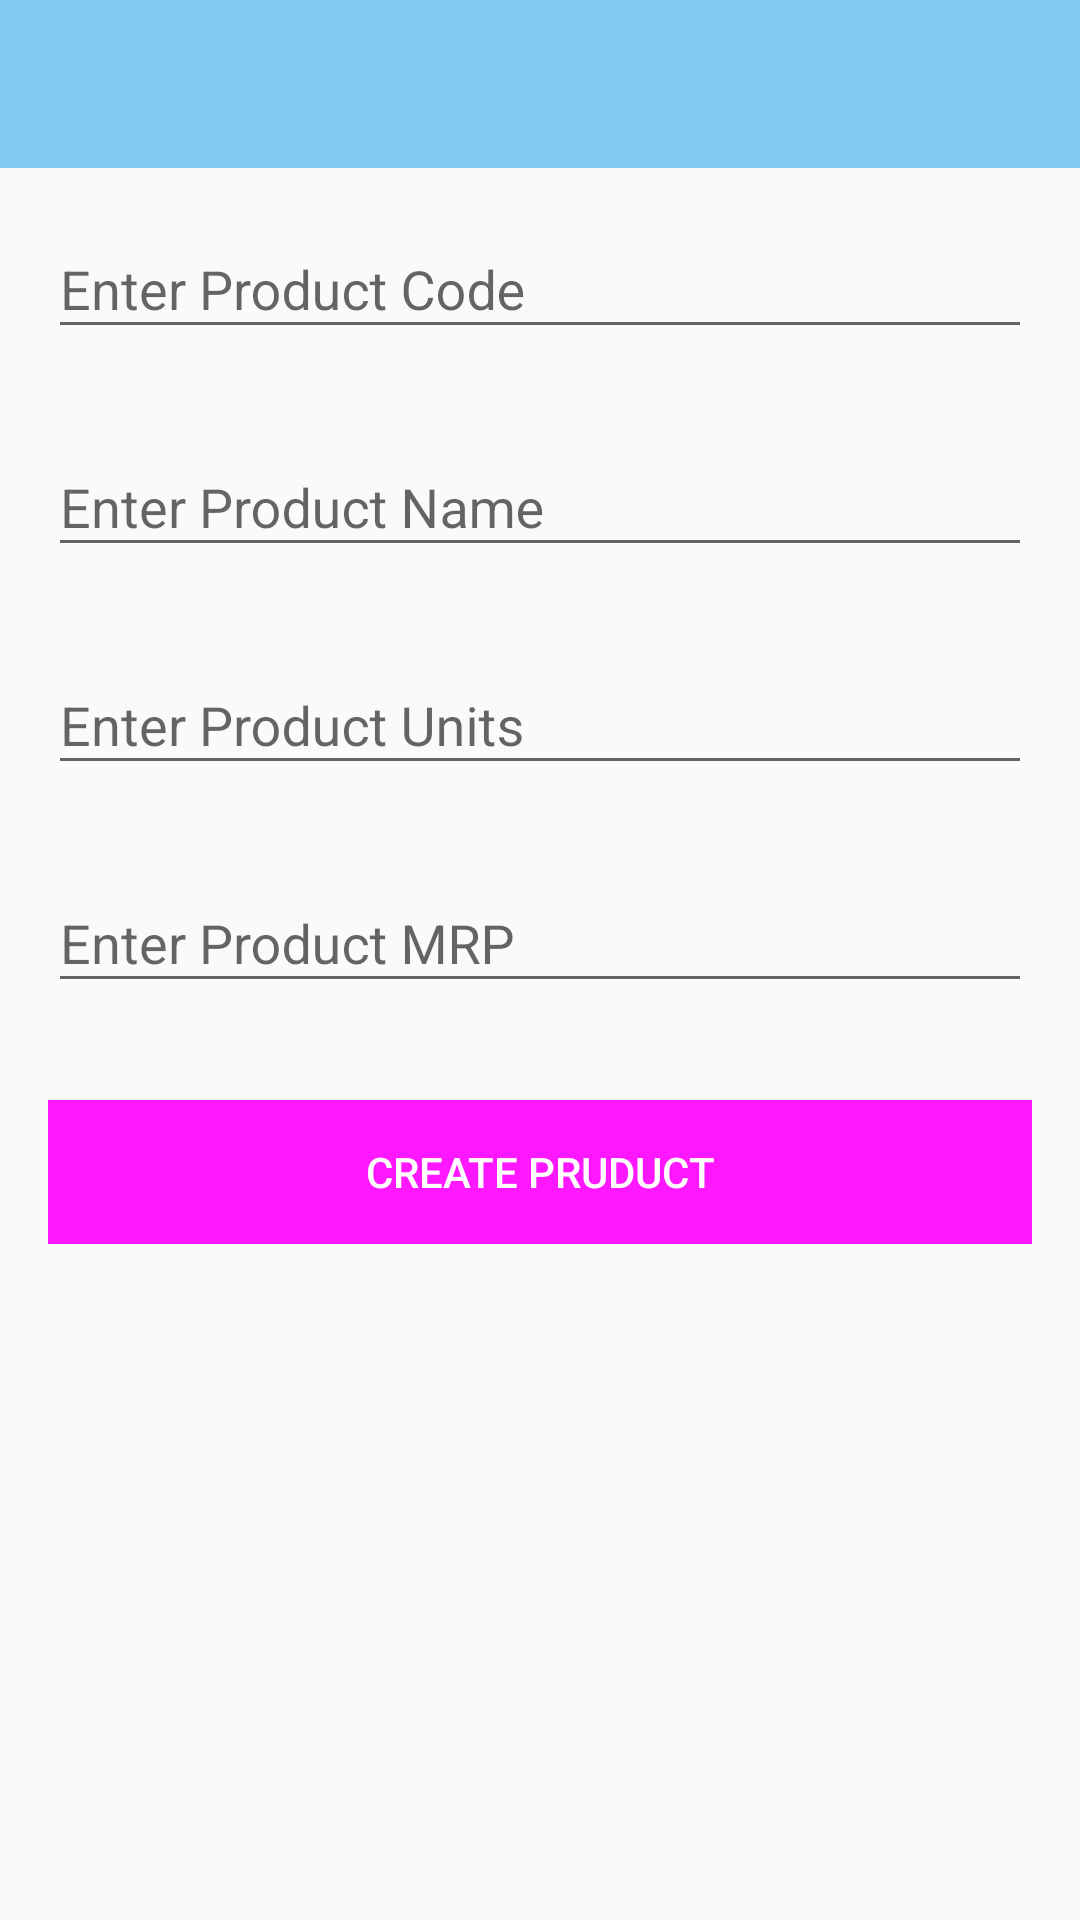

Layout XML and referenced resources for this Android screen:
<!-- AndroidManifest.xml: application theme AppTheme -->
<!-- res/layout/activity_product_master.xml -->
<?xml version="1.0" encoding="utf-8"?>
<RelativeLayout xmlns:android="http://schemas.android.com/apk/res/android"
    xmlns:app="http://schemas.android.com/apk/res-auto"
    android:layout_width="match_parent"
    android:layout_height="match_parent"
    android:orientation="vertical"
    android:fitsSystemWindows="true">
    <LinearLayout
        android:id="@+id/header"
        android:layout_alignParentTop="true"
        android:layout_width="match_parent"
        android:layout_height="wrap_content"
        android:orientation="vertical">
        <android.support.v7.widget.Toolbar
            android:id="@+id/toolbar"
            android:layout_width="match_parent"
            android:layout_height="?attr/actionBarSize"
            android:background="?attr/colorPrimary"
            android:layout_alignParentTop="true"
            app:popupTheme="@style/AppTheme.PopupOverlay" />
    </LinearLayout>
    <ScrollView
        android:layout_below="@+id/header"
        android:layout_above="@+id/footer"
        android:layout_marginLeft="16dp"
        android:layout_marginRight="16dp"
        android:layout_width="match_parent"
        android:layout_height="wrap_content">

        <LinearLayout
            android:orientation="vertical"
            android:layout_width="match_parent"
            android:layout_height="wrap_content">

            <android.support.design.widget.TextInputLayout
                app:errorEnabled="true"
                android:id="@+id/textInputLayoutProductCode"
                android:layout_marginTop="8dp"
                android:layout_width="match_parent"
                android:layout_height="wrap_content">

                <android.support.design.widget.TextInputEditText
                    android:id="@+id/editTextProductCode"
                    android:layout_width="match_parent"
                    android:layout_height="wrap_content"
                    android:hint="@string/productcode"
                    android:inputType="text" />
            </android.support.design.widget.TextInputLayout>
            <android.support.design.widget.TextInputLayout
                app:errorEnabled="true"
                android:id="@+id/textInputLayoutProductName"
                android:layout_width="match_parent"
                android:layout_height="wrap_content">

                <android.support.design.widget.TextInputEditText
                    android:id="@+id/editTextProductName"
                    android:layout_width="match_parent"
                    android:layout_height="wrap_content"
                    android:hint="@string/productname"
                    android:inputType="text" />
            </android.support.design.widget.TextInputLayout>

            <android.support.design.widget.TextInputLayout
                android:id="@+id/textInputLayoutProductUnits"
                android:layout_width="match_parent"
                android:layout_height="wrap_content"
                app:errorEnabled="true">

                <android.support.design.widget.TextInputEditText
                    android:id="@+id/editTextProductUnits"
                    android:layout_width="match_parent"
                    android:layout_height="wrap_content"
                    android:hint="@string/units"
                    android:inputType="phone"
                    android:maxLength="10" />
            </android.support.design.widget.TextInputLayout>
            <android.support.design.widget.TextInputLayout
                android:id="@+id/textInputLayoutProductMRP"
                android:layout_width="match_parent"
                android:layout_height="wrap_content"
                app:errorEnabled="true">

                <android.support.design.widget.TextInputEditText
                    android:id="@+id/editTextProductMRP"
                    android:layout_width="match_parent"
                    android:layout_height="wrap_content"
                    android:hint="@string/mrp"
                    android:inputType="numberDecimal" />
            </android.support.design.widget.TextInputLayout>

            <android.support.v7.widget.AppCompatButton
                android:id="@+id/buttoncreate"
                android:layout_width="match_parent"
                android:layout_height="wrap_content"
                android:textColor="@android:color/white"
                android:layout_gravity="center_horizontal"
                android:layout_marginTop="12dp"
                android:layout_weight="1"
                android:background="@color/colorAccent"
                android:text="@string/productmaster" />

        </LinearLayout>
    </ScrollView>
    <LinearLayout
        android:id="@+id/footer"
        android:layout_alignParentBottom="true"
        android:layout_marginTop="10dp"
        android:gravity="bottom"
        android:orientation="vertical"
        android:layout_width="match_parent"
        android:layout_height="wrap_content">

    </LinearLayout>
</RelativeLayout>
<!-- resources referenced by this layout -->
<resources>
  <color name="colorAccent">#ff17ff</color>
  <string name="mrp">Enter Product MRP</string>
  <string name="productcode">Enter Product Code</string>
  <string name="productmaster">Create Pruduct</string>
  <string name="productname">Enter Product Name</string>
  <string name="units">Enter Product Units</string>
  <style name="AppTheme.PopupOverlay" parent="ThemeOverlay.AppCompat.Light" />
  <style name="AppTheme" parent="Theme.AppCompat.Light.DarkActionBar">
          
          <item name="windowActionBar">false</item>
          <item name="windowNoTitle">true</item>
          <item name="colorPrimary">@color/colorPrimary</item>
          <item name="colorPrimaryDark">@color/colorPrimaryDark</item>
          <item name="colorAccent">@color/colorAccent</item>
      </style>
  <color name="colorPrimary">#82caf1</color>
  <color name="colorPrimaryDark">#6cbae4</color>
</resources>
